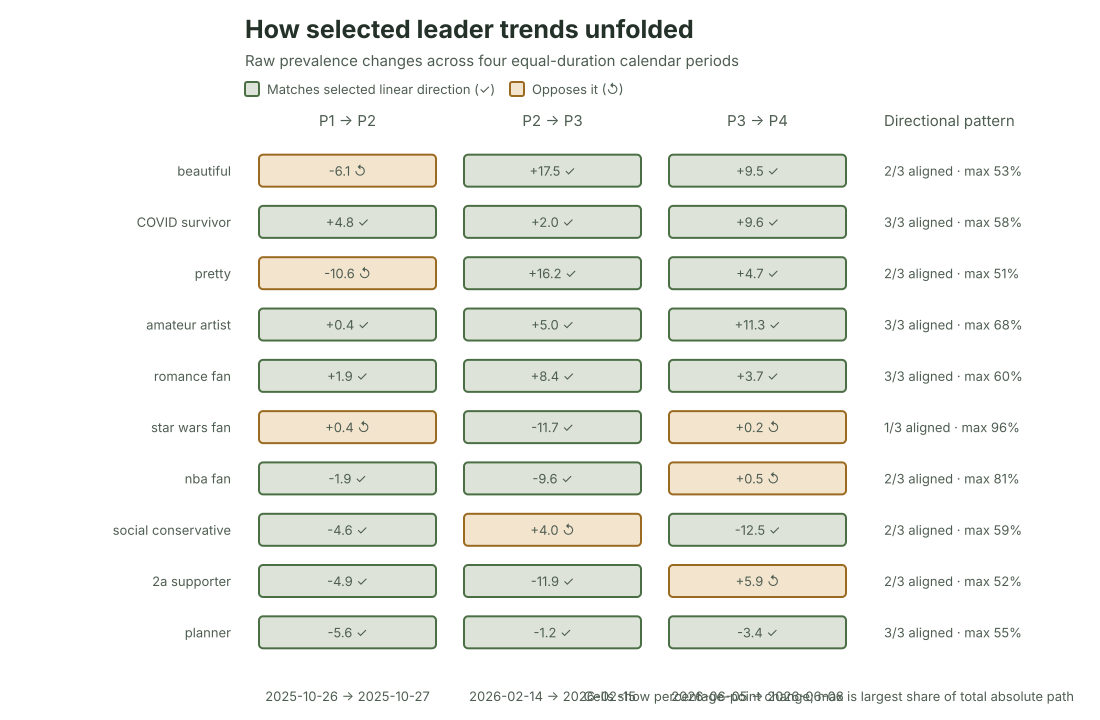

Values plotted in this chart, from the file beside it:
unadjusted_tail, unadjusted_tail_rank, signifier, unadjusted_annual_change_percentage_poin…, period_count, period_1_start, period_1_end, period_1_observations, period_1_endorsements, period_1_prevalence_percent, period_2_start, period_2_end, period_2_observations, period_2_endorsements, period_2_prevalence_percent, period_3_start, period_3_end, period_3_observations, period_3_endorsements, period_3_prevalence_percent, period_4_start, period_4_end, period_4_observations, period_4_endorsements
positive, 1, beautiful, 24.6, 4, 2025-07-08, 2025-10-26, 119, 43, 36.13, 2025-10-27, 2026-02-14, 120, 36, 30.0, 2026-02-15, 2026-06-05, 118, 56, 47.46, 2026-06-06, 2026-09-24, 100, 57
positive, 2, COVID survivor, 17.66, 4, 2025-07-08, 2025-10-26, 103, 44, 42.72, 2025-10-27, 2026-02-14, 99, 47, 47.47, 2026-02-15, 2026-06-05, 105, 52, 49.52, 2026-06-06, 2026-09-24, 88, 52
positive, 3, pretty, 17.41, 4, 2025-07-08, 2025-10-26, 98, 40, 40.82, 2025-10-27, 2026-02-14, 116, 35, 30.17, 2026-02-15, 2026-06-05, 110, 51, 46.36, 2026-06-06, 2026-09-24, 98, 50
positive, 4, amateur artist, 17.2, 4, 2025-07-08, 2025-10-26, 102, 21, 20.59, 2025-10-27, 2026-02-14, 119, 25, 21.01, 2026-02-15, 2026-06-05, 96, 25, 26.04, 2026-06-06, 2026-09-24, 107, 40
positive, 5, romance fan, 16.44, 4, 2025-07-08, 2025-10-26, 143, 45, 31.47, 2025-10-27, 2026-02-14, 111, 37, 33.33, 2026-02-15, 2026-06-05, 103, 43, 41.75, 2026-06-06, 2026-09-24, 110, 50
positive, 6, exhausted, 15.63, 4, 2025-07-08, 2025-10-26, 110, 35, 31.82, 2025-10-27, 2026-02-14, 100, 38, 38.0, 2026-02-15, 2026-06-05, 100, 47, 47.0, 2026-06-06, 2026-09-24, 120, 56
positive, 7, Disney fan, 15.22, 4, 2025-07-08, 2025-10-26, 123, 53, 43.09, 2025-10-27, 2026-02-14, 96, 39, 40.62, 2026-02-15, 2026-06-05, 99, 47, 47.47, 2026-06-06, 2026-09-24, 121, 69
positive, 8, overthinker, 15.12, 4, 2025-07-08, 2025-10-26, 110, 68, 61.82, 2025-10-27, 2026-02-14, 101, 68, 67.33, 2026-02-15, 2026-06-05, 97, 75, 77.32, 2026-06-06, 2026-09-24, 103, 74
positive, 9, singer, 14.78, 4, 2025-07-08, 2025-10-26, 106, 13, 12.26, 2025-10-27, 2026-02-14, 116, 13, 11.21, 2026-02-15, 2026-06-05, 114, 14, 12.28, 2026-06-06, 2026-09-24, 112, 26
positive, 10, she/her, 14.49, 4, 2025-07-08, 2025-10-26, 114, 61, 53.51, 2025-10-27, 2026-02-14, 108, 49, 45.37, 2026-02-15, 2026-06-05, 103, 60, 58.25, 2026-06-06, 2026-09-24, 105, 65
negative, 1, star wars fan, -14.24, 4, 2025-07-08, 2025-10-26, 111, 48, 43.24, 2025-10-27, 2026-02-14, 110, 48, 43.64, 2026-02-15, 2026-06-05, 97, 31, 31.96, 2026-06-06, 2026-09-24, 109, 35
negative, 2, nba fan, -14.19, 4, 2025-07-08, 2025-10-26, 102, 39, 38.24, 2025-10-27, 2026-02-14, 88, 32, 36.36, 2026-02-15, 2026-06-05, 116, 31, 26.72, 2026-06-06, 2026-09-24, 103, 28
negative, 3, social conservative, -13.56, 4, 2025-07-08, 2025-10-26, 99, 30, 30.3, 2025-10-27, 2026-02-14, 109, 28, 25.69, 2026-02-15, 2026-06-05, 118, 35, 29.66, 2026-06-06, 2026-09-24, 105, 18
negative, 4, 2a supporter, -12.96, 4, 2025-07-08, 2025-10-26, 90, 29, 32.22, 2025-10-27, 2026-02-14, 117, 32, 27.35, 2026-02-15, 2026-06-05, 84, 13, 15.48, 2026-06-06, 2026-09-24, 89, 19
negative, 5, planner, -12.68, 4, 2025-07-08, 2025-10-26, 130, 100, 76.92, 2025-10-27, 2026-02-14, 101, 72, 71.29, 2026-02-15, 2026-06-05, 87, 61, 70.11, 2026-06-06, 2026-09-24, 99, 66
negative, 6, Reddit user, -12.62, 4, 2025-07-08, 2025-10-26, 109, 83, 76.15, 2025-10-27, 2026-02-14, 102, 71, 69.61, 2026-02-15, 2026-06-05, 101, 69, 68.32, 2026-06-06, 2026-09-24, 88, 57
negative, 7, states' rights advocate, -12.06, 4, 2025-07-08, 2025-10-26, 99, 33, 33.33, 2025-10-27, 2026-02-14, 95, 32, 33.68, 2026-02-15, 2026-06-05, 110, 24, 21.82, 2026-06-06, 2026-09-24, 103, 27
negative, 8, bitcoin trader, -10.3, 4, 2025-07-08, 2025-10-26, 132, 21, 15.91, 2025-10-27, 2026-02-14, 102, 17, 16.67, 2026-02-15, 2026-06-05, 111, 5, 4.505, 2026-06-06, 2026-09-24, 100, 9
negative, 9, single, -10.27, 4, 2025-07-08, 2025-10-26, 126, 60, 47.62, 2025-10-27, 2026-02-14, 111, 51, 45.95, 2026-02-15, 2026-06-05, 117, 48, 41.03, 2026-06-06, 2026-09-24, 101, 36
negative, 10, team player, -10.1, 4, 2025-07-08, 2025-10-26, 107, 82, 76.64, 2025-10-27, 2026-02-14, 106, 85, 80.19, 2026-02-15, 2026-06-05, 116, 88, 75.86, 2026-06-06, 2026-09-24, 101, 67
